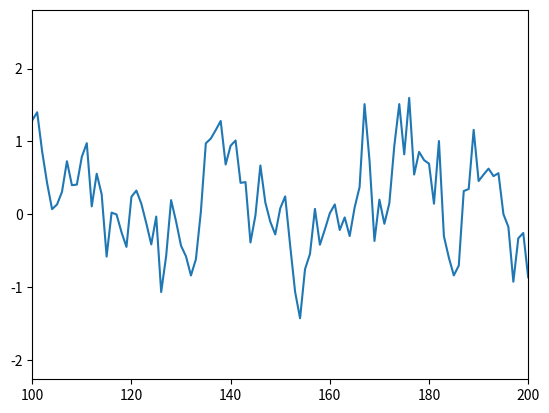

Recreate this plot in Python. (Note: this script raises an exception after producing the figure.)
import numpy as np
import matplotlib.pyplot as plt


def f(x, mean, std):
    return np.sin(x) + np.random.normal(loc=mean, scale=std)


total_size = 1000
a = list()
value = f(0, 0, 0.5)
for el in range(total_size):
    a.append(value)
    value = f(value, 0, 0.5)

a = np.array(a)
plt.plot(np.arange(1,total_size+1), a)
plt.xlim(100, 200)

# In[]:

NUM_STATES = 7
NUM_ACTIONS = 7

class RandomVariable:
    def __init__(self):
        self.mean = 0
        self.std = 0.5
        self.state = 0
        self.curr_val = 0
        self.safe_mod = 3
        self.unsafe_mod = 5
        self.critical_mod = 10

    def reset(self, exploring_starts):
        if exploring_starts:
            self.state = np.random.choice(NUM_STATES, 1)
        else:
            self.state = 0

    def evaluate_state(self):
        """
        defined 7 states,
        (State 3)       Safe : value hops between [-3, +3]
        (State 2 and 4) unsafe : value between [-5,-3) and (+3, +5]
        (State 1 and 5) critical : values between [-10, -5) and (+5, +10]
        (State 0 and 6) incident : values between (-inf, -10) and (+10, +inf)
        Out of these incident and safe are the terminal states
        the episode will end at safe (meaning the value has stabilized) or
        the episode will end at incident (meaning there is nothing you can do
        to stabilize the value in the incident state, and you failed)
        :return:
        """
        if abs(self.curr_val) < self.safe_mod:
            self.state = 0
        elif abs(self.curr_val) < self.unsafe_mod:
            self.state = 2 if self.curr_val<0 else 4
        elif abs(self.curr_val) < self.critical_mod:
            self.state = 1 if self.curr_val<0 else 5
        else:
            self.state = 0 if self.curr_val<0 else 6

    def f(self, x, mean, std):
        return np.sin(x) + np.random.normal(loc=mean, scale=std)

    def get_value(self, mean=None, std=None):
        if not mean and not std:
            return self.f(self.curr_val, self.mean, self.std)
        else:
            return self.f(self.curr_val, mean, std)

    def step(self, action):
        self.curr_val += action
        self.evaluate_state()
        return self.state, env.curr_val


obj = RandomVariable()
y = list()
obj.get_value()
obj.evaluate_state()




def get_return(state_list, gamma):
    """
    :param state_list: a list of tuples (observation, action, reward)
    :param gamma: the discount factor
    :return: the return value for that state_list
    """
    return_value = 0
    counter = 0
    for visit in state_list:
        reward = visit[2]
        return_value += reward * np.power(gamma, counter)
        counter += 1
    return return_value


def update_policy(episode_list, policy_matrix, state_action_matrix):
    """
    Updates the policy in a greedy way, selecting actions which have the highest
    utility for each state visited in the episode_list
    :param episode_list: the tuples of states visited as (observation, action, reward)
    :param policy_matrix: the policy matrix
    :param state_action_matrix: the Q matrix
    :return:
    """
    for visit in episode_list:
        observation = visit[0]
        if policy_matrix[observation] != -1:
            # if its not the terminal state
            policy_matrix[observation] = np.argmax(state_action_matrix[:, None])
    return policy_matrix


def get_reward(prev_value, action):
    """
    Returns the reward for a particular action taken on observing a
    particular metric value prev_value
    :param prev_value: the value of the metric when the action was taken
    :param action: the action taken in this state
    :return: the reward
    """
    if abs(prev_value + action) < 3:
        return +1
    elif abs(prev_value + action) < 5:
        return -0.4
    else:
        return -2


env = RandomVariable()
gamma = 0.99
print_epoch = 10000

# Define the state matrix, there are 7 possible states,
# 2 states on the right side of origin
# 2 states on the left side of origin
# 1 state around the origin
# Thus state 0 is – metric between [-inf, -10)
# Thus state 1 is – metric between [-10, -5)
# Thus state 2 is – metric between [-5, -3)
# Thus state 3 is – metric between [-3, +3]
# Thus state 4 is – metric between (+3, +5]
# Thus state 5 is – metric between (-5, +10]
# Thus state 6 is – metric between (+10, +inf)
state_matrix = np.zeros((NUM_STATES,1))
state_matrix[2] = 1 # this is the safe state, terminal state
state_matrix[0] = state_matrix[6] = 1 # These are the incident state, which is again a terminal state

# There are 7 possible actions
# In State 0: Do nothing, add 0 since you are dead!
# In State 1: Add 10 to the metric
# In State 2: Add 5 to the metrix
# In State 3: Do Nothing, enjoy the peace!
# In State 4: Subtract 5 from the metric
# In State 5: Subtract 10 from the metric
# In State 6: Do nothing, add 0 since you are dead!
action_matrix = np.zeros(NUM_ACTIONS, 1)

# Random policy matrix
policy_matrix = np.random.randint(low=0, high=NUM_ACTIONS, size=(NUM_STATES,)).astype(np.float32)

# State-action matrix or the Q values (init to zeros or to random values)
state_action_matrix = np.random.random_sample((NUM_ACTIONS, NUM_STATES))
running_mean_matrix = np.full((NUM_ACTIONS, NUM_STATES), 1.0e-12)
# one row of all states for each action, thus NUM_STATES columns for each row
n_epochs = 500000


for epoch in range(n_epochs):
    episode_list = list()
    env.reset(exploring_starts=True)

    # observation is the current state and the current value
    # which the agent observes
    observation = [env.state, env.curr_val]

    is_starting = True
    done = False
    # length of each episode is 1000
    for _ in range(1000):
        action = policy_matrix[observation[0]]

        # Move one step and get a new observation and the reward
        new_observation = env.step(action)
        if new_observation == 0:
            done = True

        # get the reward when you took action 'action' upon
        # observing the metric value
        reward = get_reward(observation[1], action)

        # append what had you observed, and what action did you take resulting in what reward
        episode_list.append((observation, action, reward))
        observation = new_observation
        if done:
            break

    # This cycle is the implementation of First-Visit MC.
    first_visit_done = np.zeros((4, 12))
    counter = 0
    # For each state-action stored in the episode list it checks if
    # it is the first visit and then estimates the return.
    # This is the Evaluation step of the GPI.
    for visit in episode_list:
        observation = visit[0]
        action = visit[1]
        column = observation[0] * 4 + observation[1]
        row = int(action)
        if first_visit_done[row, column] == 0:
            return_value = get_return(episode_list[counter:], gamma)
            running_mean_matrix[row, column] += 1
            state_action_matrix[row, column] += return_value
            first_visit_done[row, column] = 1
        counter += 1
    # Policy update (Improvement)
    policy_matrix = update_policy(episode_list, policy_matrix, state_action_matrix/running_mean_matrix)

    if epoch % print_epoch == 0:
        print("State-Action matrix after " + str(epoch) + " iterations:")
        print(state_action_matrix / running_mean_matrix)
        print("Policy matrix after " + str(epoch + 1) + " iterations:")
        print(policy_matrix)

print("Utility matrix after " + str(n_epochs) + " iterations: ")
print(state_action_matrix)
